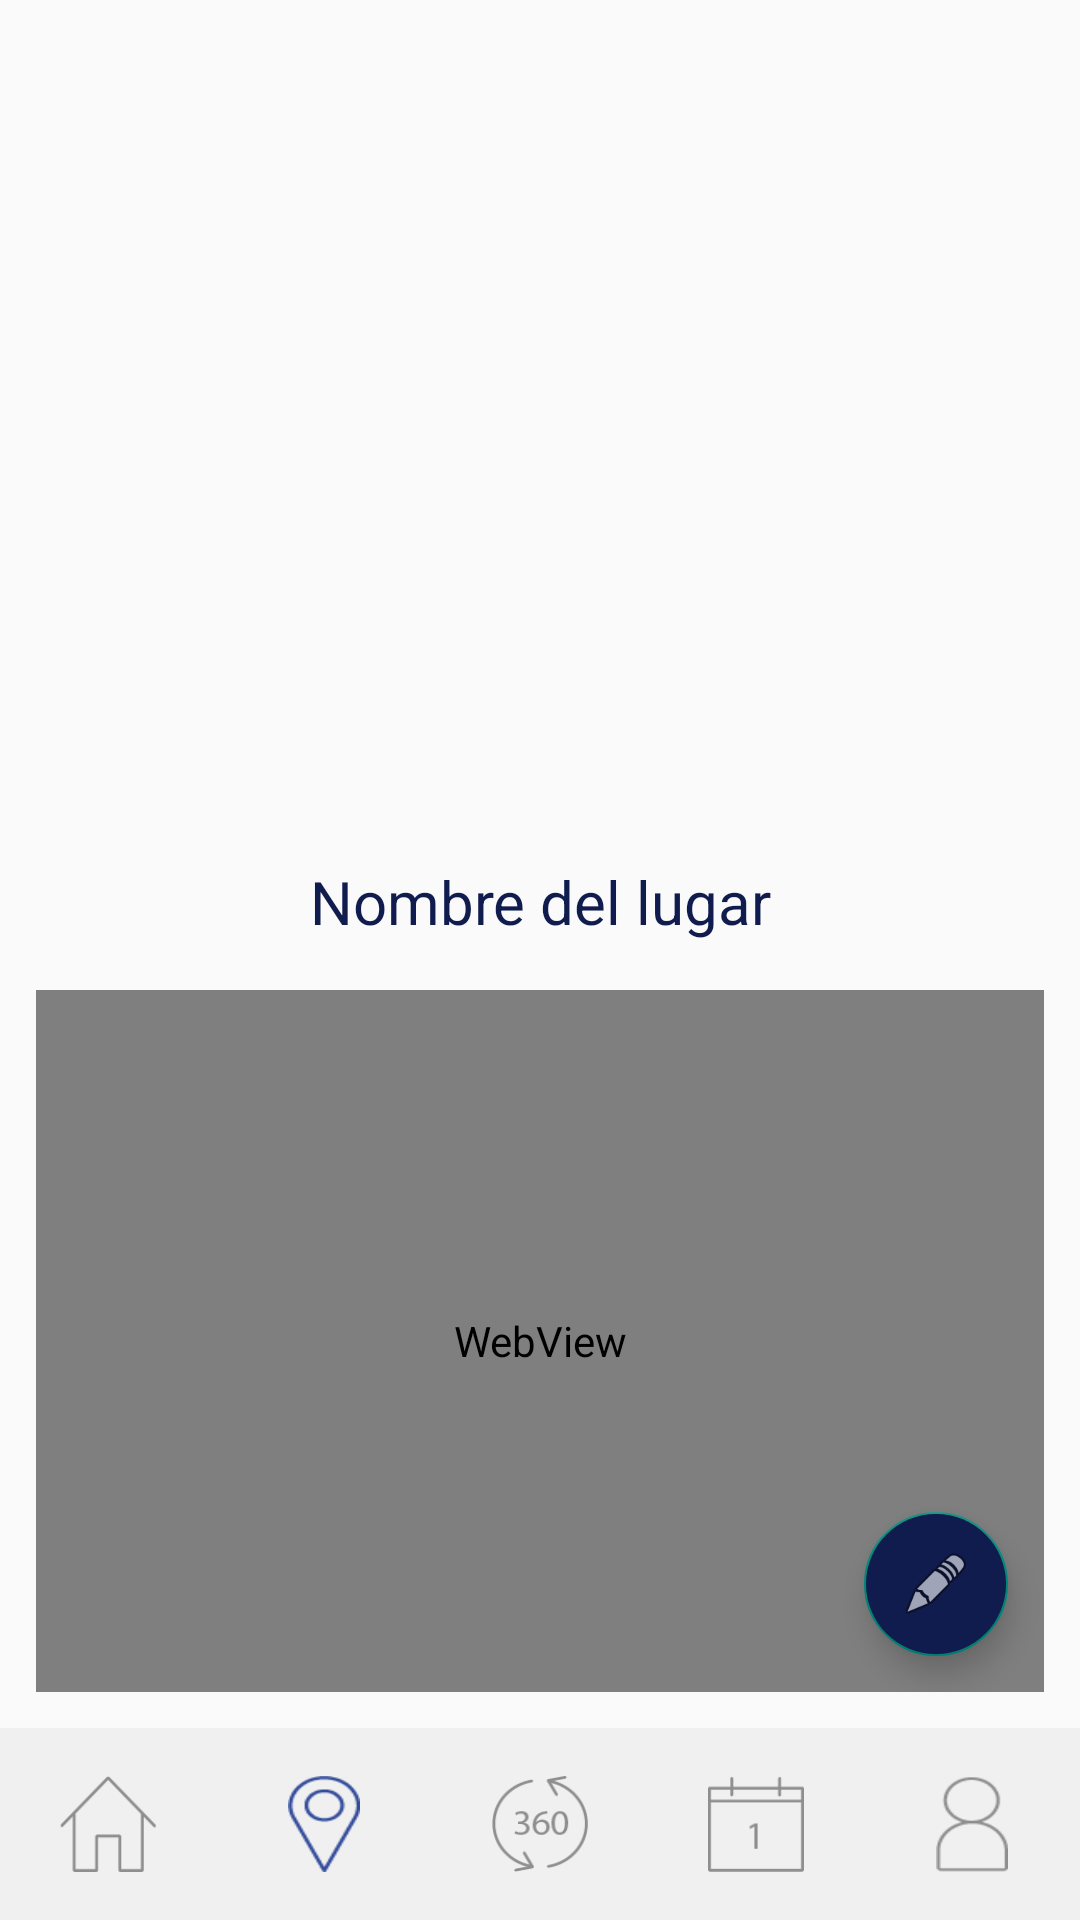

Reconstruct the res/layout file that produces this screen, plus the resources it refers to.
<!-- AndroidManifest.xml: application theme Theme.SanSalvadorHistorico -->
<!-- res/layout/activity_lugar_detalle.xml -->
<?xml version="1.0" encoding="utf-8"?>
<LinearLayout xmlns:android="http://schemas.android.com/apk/res/android"
    xmlns:app="http://schemas.android.com/apk/res-auto"
    android:orientation="horizontal"
    android:layout_width="match_parent"
    android:layout_height="match_parent"
    android:weightSum="100"
    >

    <LinearLayout
        android:layout_width="match_parent"
        android:layout_height="match_parent"
        android:layout_weight="100"
        android:orientation="vertical">
        <LinearLayout
            android:id="@+id/llContainer"
            android:layout_width="match_parent"
            android:layout_height="match_parent"
            android:layout_weight="10"
            android:orientation="vertical"
            android:weightSum="100">

            <LinearLayout
                android:layout_width="match_parent"
                android:layout_height="match_parent"
                android:layout_weight="20"
                android:orientation="vertical"
                android:weightSum="100">

               <ImageView android:layout_width="match_parent"
                   android:layout_height="match_parent"
                   android:id="@+id/imgFotoLugar"
                   android:layout_weight="55"
                   ></ImageView>

                <LinearLayout
                    android:layout_width="match_parent"
                    android:layout_height="match_parent"
                    android:weightSum="100"
                    android:orientation="vertical"
                    android:padding="12dp"
                    android:layout_weight="45">

                    <RelativeLayout
                        android:layout_width="match_parent"
                        android:layout_height="match_parent"
                        android:layout_weight="80">

                        <TextView
                            android:id="@+id/lblNomLugar"
                            android:layout_width="match_parent"
                            android:layout_height="match_parent"
                            android:layout_centerHorizontal="true"
                            android:gravity="center_vertical|center_horizontal"
                            android:text="Nombre del lugar"
                            android:textColor="@color/menu_primario"
                            android:textSize="20dp"></TextView>

                    </RelativeLayout>

                    <RelativeLayout
                        android:layout_width="match_parent"
                        android:layout_height="match_parent"
                        android:layout_weight="20">


                        <WebView
                            android:layout_width="match_parent"
                            android:layout_height="match_parent"
                            android:background="#fff"
                            android:gravity="left"


                            android:id="@+id/webDescLugar"></WebView>
                        <com.google.android.material.floatingactionbutton.FloatingActionButton
                            android:layout_width="48dp"
                            android:layout_height="48dp"
                            android:layout_alignParentBottom="true"
                            android:layout_margin="12dp"
                            android:layout_alignParentRight="true"
                            android:id="@+id/fabGuardarRecorrido"
                            android:src="@android:drawable/ic_menu_edit"
                            android:backgroundTint="@color/menu_primario"
                            android:elevation="12dp"
                            app:fabCustomSize="48dp"
                            ></com.google.android.material.floatingactionbutton.FloatingActionButton>
                    </RelativeLayout>

                </LinearLayout>


            </LinearLayout>

        </LinearLayout>
        <LinearLayout
            android:id="@+id/llBotones"
            android:layout_width="match_parent"
            android:layout_height="match_parent"
            android:layout_weight="90"
            android:orientation="horizontal"
            android:background="#F0F0F0"
            android:weightSum="100">

            <RelativeLayout
                android:layout_width="match_parent"
                android:layout_height="match_parent"
                android:id="@+id/rlHome"
                android:clickable="true"
                android:layout_weight="20">

                <ImageView
                    android:layout_width="32dp"
                    android:layout_height="32dp"
                    android:background="@drawable/home"
                    android:layout_centerInParent="true"
                    android:id="@+id/imbHome"></ImageView>

            </RelativeLayout>

            <RelativeLayout
                android:layout_width="match_parent"
                android:layout_height="match_parent"
                android:id="@+id/rlMarker"
                android:clickable="true"
                android:layout_weight="20">

                <ImageView
                    android:layout_width="24dp"
                    android:layout_height="32dp"
                    android:background="@drawable/marker"
                    android:layout_centerInParent="true"
                    android:backgroundTint="@color/pale_blue"
                    android:id="@+id/imbMarker"></ImageView>

            </RelativeLayout>

            <RelativeLayout
                android:layout_width="match_parent"
                android:layout_height="match_parent"
                android:id="@+id/rlRecorrido"
                android:clickable="true"
                android:layout_weight="20">

                <ImageView
                    android:layout_width="32dp"
                    android:layout_height="32dp"
                    android:background="@drawable/icono_360"
                    android:layout_centerInParent="true"
                    android:id="@+id/imgRecorrido"></ImageView>

            </RelativeLayout>

            <RelativeLayout
                android:layout_width="match_parent"
                android:layout_height="match_parent"
                android:id="@+id/rlCal"
                android:clickable="true"
                android:layout_weight="20">

                <ImageView
                    android:layout_width="32dp"
                    android:layout_height="32dp"
                    android:background="@drawable/calendario"
                    android:layout_centerInParent="true"
                    android:id="@+id/imbCal"></ImageView>

            </RelativeLayout>

            <RelativeLayout
                android:layout_width="match_parent"
                android:layout_height="match_parent"
                android:id="@+id/rlPerfil"
                android:clickable="true"
                android:layout_weight="20">

                <ImageView
                    android:id="@+id/imbPerfil"
                    android:layout_width="24dp"
                    android:layout_height="32dp"
                    android:layout_centerInParent="true"
                    android:background="@drawable/perfil"></ImageView>

            </RelativeLayout>

        </LinearLayout>



    </LinearLayout>



</LinearLayout>
<!-- resources referenced by this layout -->
<resources>
  <color name="menu_primario">#111C4E</color>
  <color name="pale_blue">#344D9C</color>
  <!-- drawable calendario: png bitmap (drawable, 682 bytes) -->
  <!-- drawable home: png bitmap (drawable, 823 bytes) -->
  <!-- drawable icono_360: png bitmap (drawable, 2914 bytes) -->
  <!-- drawable marker: png bitmap (drawable, 1421 bytes) -->
  <!-- drawable perfil: png bitmap (drawable, 1079 bytes) -->
  <style name="Theme.SanSalvadorHistorico" parent="Theme.AppCompat.DayNight.NoActionBar">
          
          <item name="colorPrimary">@color/purple_500</item>
          <item name="colorPrimaryVariant">@color/purple_700</item>
          <item name="colorOnPrimary">@color/white</item>
          
          <item name="colorSecondary">@color/teal_200</item>
          <item name="colorSecondaryVariant">@color/teal_700</item>
          <item name="colorOnSecondary">@color/black</item>
          
          <item name="android:statusBarColor" tools:targetApi="l">?attr/colorPrimaryVariant</item>
          
      </style>
  <color name="purple_500">#FF6200EE</color>
  <color name="purple_700">#FF3700B3</color>
  <color name="white">#FFFFFFFF</color>
  <color name="teal_200">#FF03DAC5</color>
  <color name="teal_700">#FF018786</color>
  <color name="black">#FF000000</color>
</resources>
